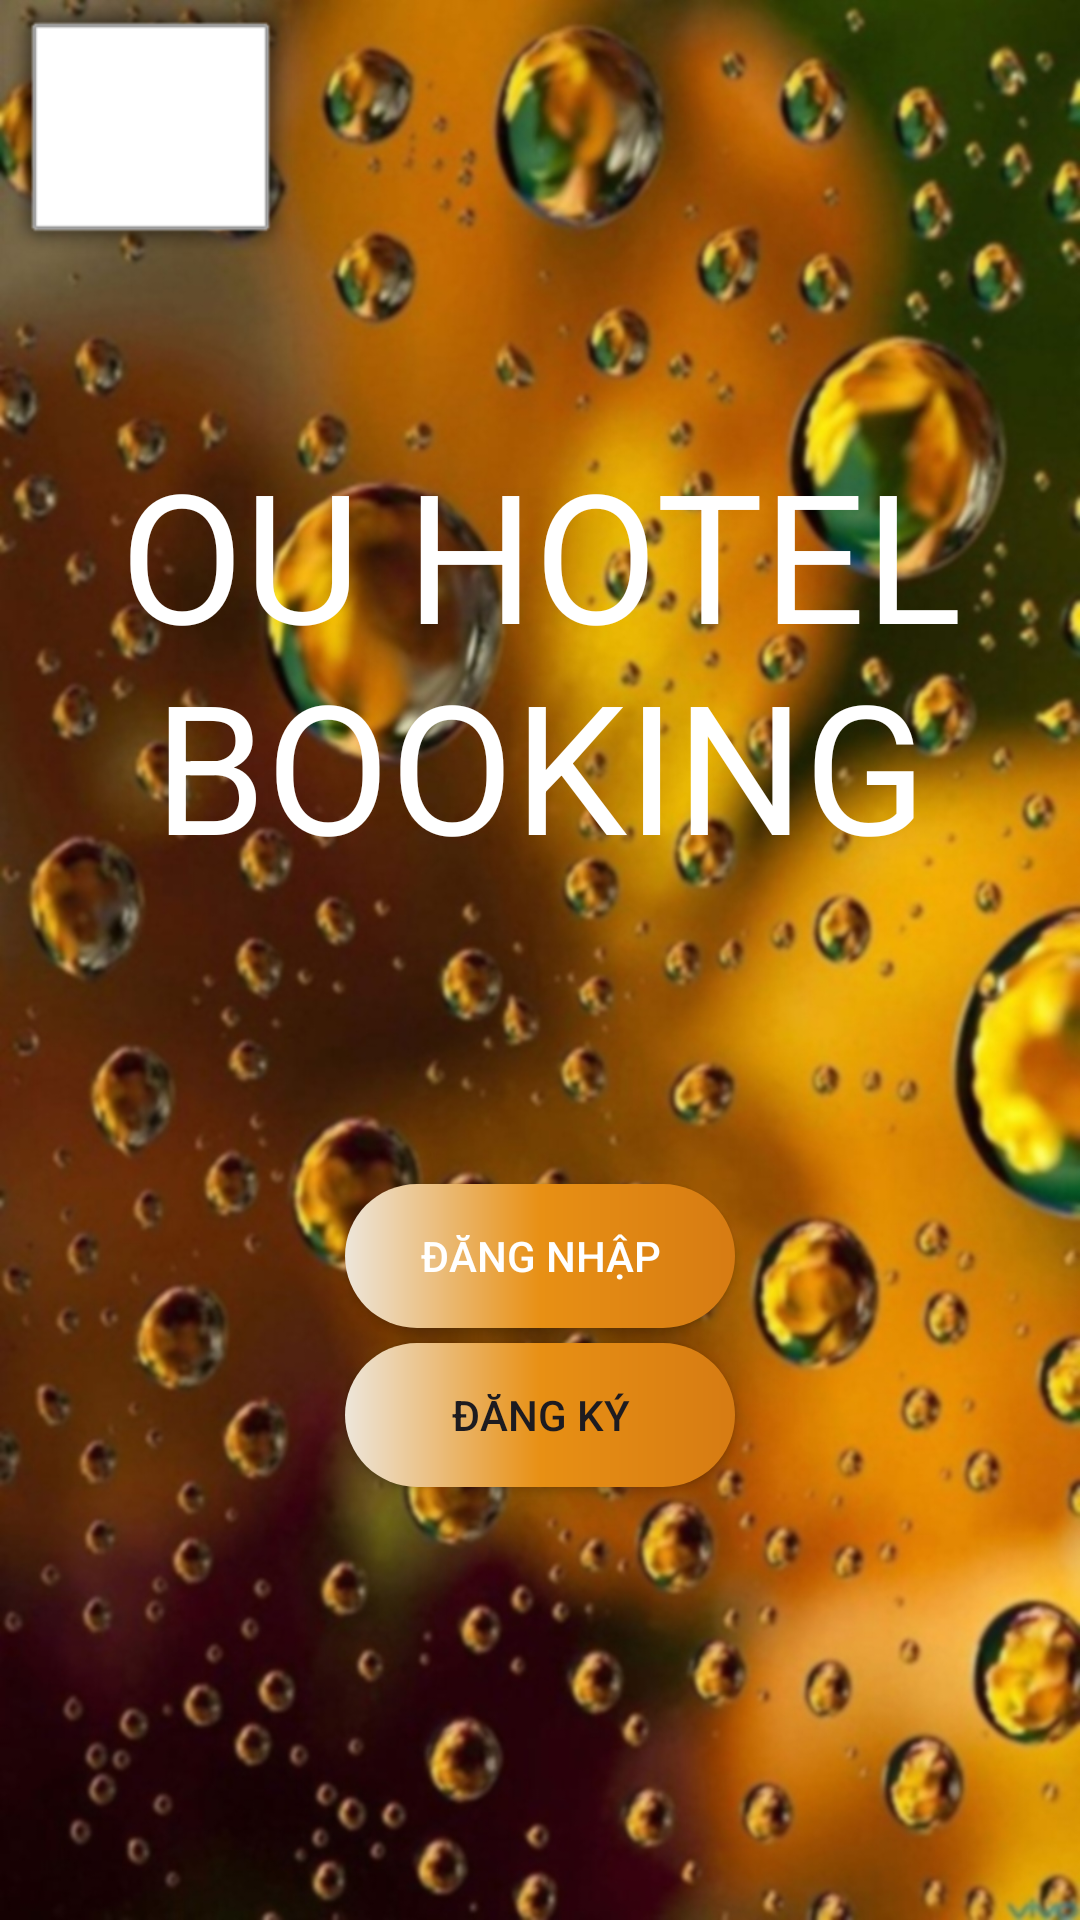

Reconstruct the res/layout file that produces this screen, plus the resources it refers to.
<!-- AndroidManifest.xml: application theme Theme.OUHotelBooking -->
<!-- res/layout/layout_main.xml -->
<?xml version="1.0" encoding="utf-8"?>
<LinearLayout xmlns:android="http://schemas.android.com/apk/res/android"
    xmlns:app="http://schemas.android.com/apk/res-auto"
    xmlns:tools="http://schemas.android.com/tools"
    android:layout_width="match_parent"
    android:layout_height="match_parent"
    android:orientation="vertical"
    app:layoutDescription="@xml/activity_main_scene"
    tools:context=".MainActivity"
    android:id="@+id/fragment_container">

    <FrameLayout
        android:layout_width="match_parent"
        android:layout_height="match_parent"
        android:layout_weight="1">

        <ImageView
            android:id="@+id/imageView3"
            android:layout_width="match_parent"
            android:layout_height="wrap_content"
            android:scaleType="fitXY"
            app:srcCompat="@drawable/background"
            tools:visibility="visible" />

        <ImageView
            android:id="@+id/imageView"
            android:layout_width="100dp"
            android:layout_height="90dp"
            android:layout_weight="1"
            android:background="@android:drawable/alert_light_frame"
            app:srcCompat="@drawable/oulogo"
            tools:visibility="visible" />

        <LinearLayout
            android:layout_width="match_parent"
            android:layout_height="match_parent"
            android:gravity="center"
            android:orientation="vertical">

            <TextView
                android:id="@+id/textView"
                android:layout_width="match_parent"
                android:layout_height="wrap_content"
                android:layout_marginBottom="100dp"
                android:text="OU Hotel Booking"
                android:textAlignment="center"
                android:textAllCaps="true"
                android:textColor="@color/design_default_color_background"
                android:textSize="60sp" />

            <Button
                android:id="@+id/button"
                android:layout_width="130dp"
                android:layout_height="wrap_content"
                android:layout_gravity="center"
                android:layout_marginBottom="5dp"
                android:background="@drawable/backgrondbutton"
                android:text="Đăng nhập"
                android:textAllCaps="true"
                android:textColor="@color/white"
                android:textColorHighlight="@color/black"
                android:textColorLink="@color/black"
                app:backgroundTint="@null" />

            <Button
                android:id="@+id/button2"
                android:layout_width="130dp"
                android:layout_height="wrap_content"
                android:layout_gravity="center"
                android:background="@drawable/backgrondbutton"
                android:text="Đăng ký"
                android:textAllCaps="true"
                app:backgroundTint="@null" />

        </LinearLayout>
    </FrameLayout>

</LinearLayout>
<!-- resources referenced by this layout -->
<resources>
  <!-- drawable backgrondbutton (drawable) -->
  <?xml version="1.0" encoding="utf-8"?>
  <shape xmlns:android="http://schemas.android.com/apk/res/android"
      >
      
      <gradient
          android:startColor="#ede6db"
          android:centerColor="#e89014"
          android:endColor="#d67b13"
          android:angle="0" />
  
      <corners android:radius="30dp" />
  </shape>
  <!-- drawable background: jpg bitmap (drawable, 321156 bytes) -->
  <style name="Theme.OUHotelBooking" parent="Base.Theme.OUHotelBooking" />
  <style name="Base.Theme.OUHotelBooking" parent="Theme.Material3.DayNight">
          
          
      </style>
  <!-- not gathered from this repository: default colours our renderer supplied (Android Studio template values) -->
  <color name="black">#FF000000</color>
  <color name="white">#FFFFFFFF</color>
</resources>
